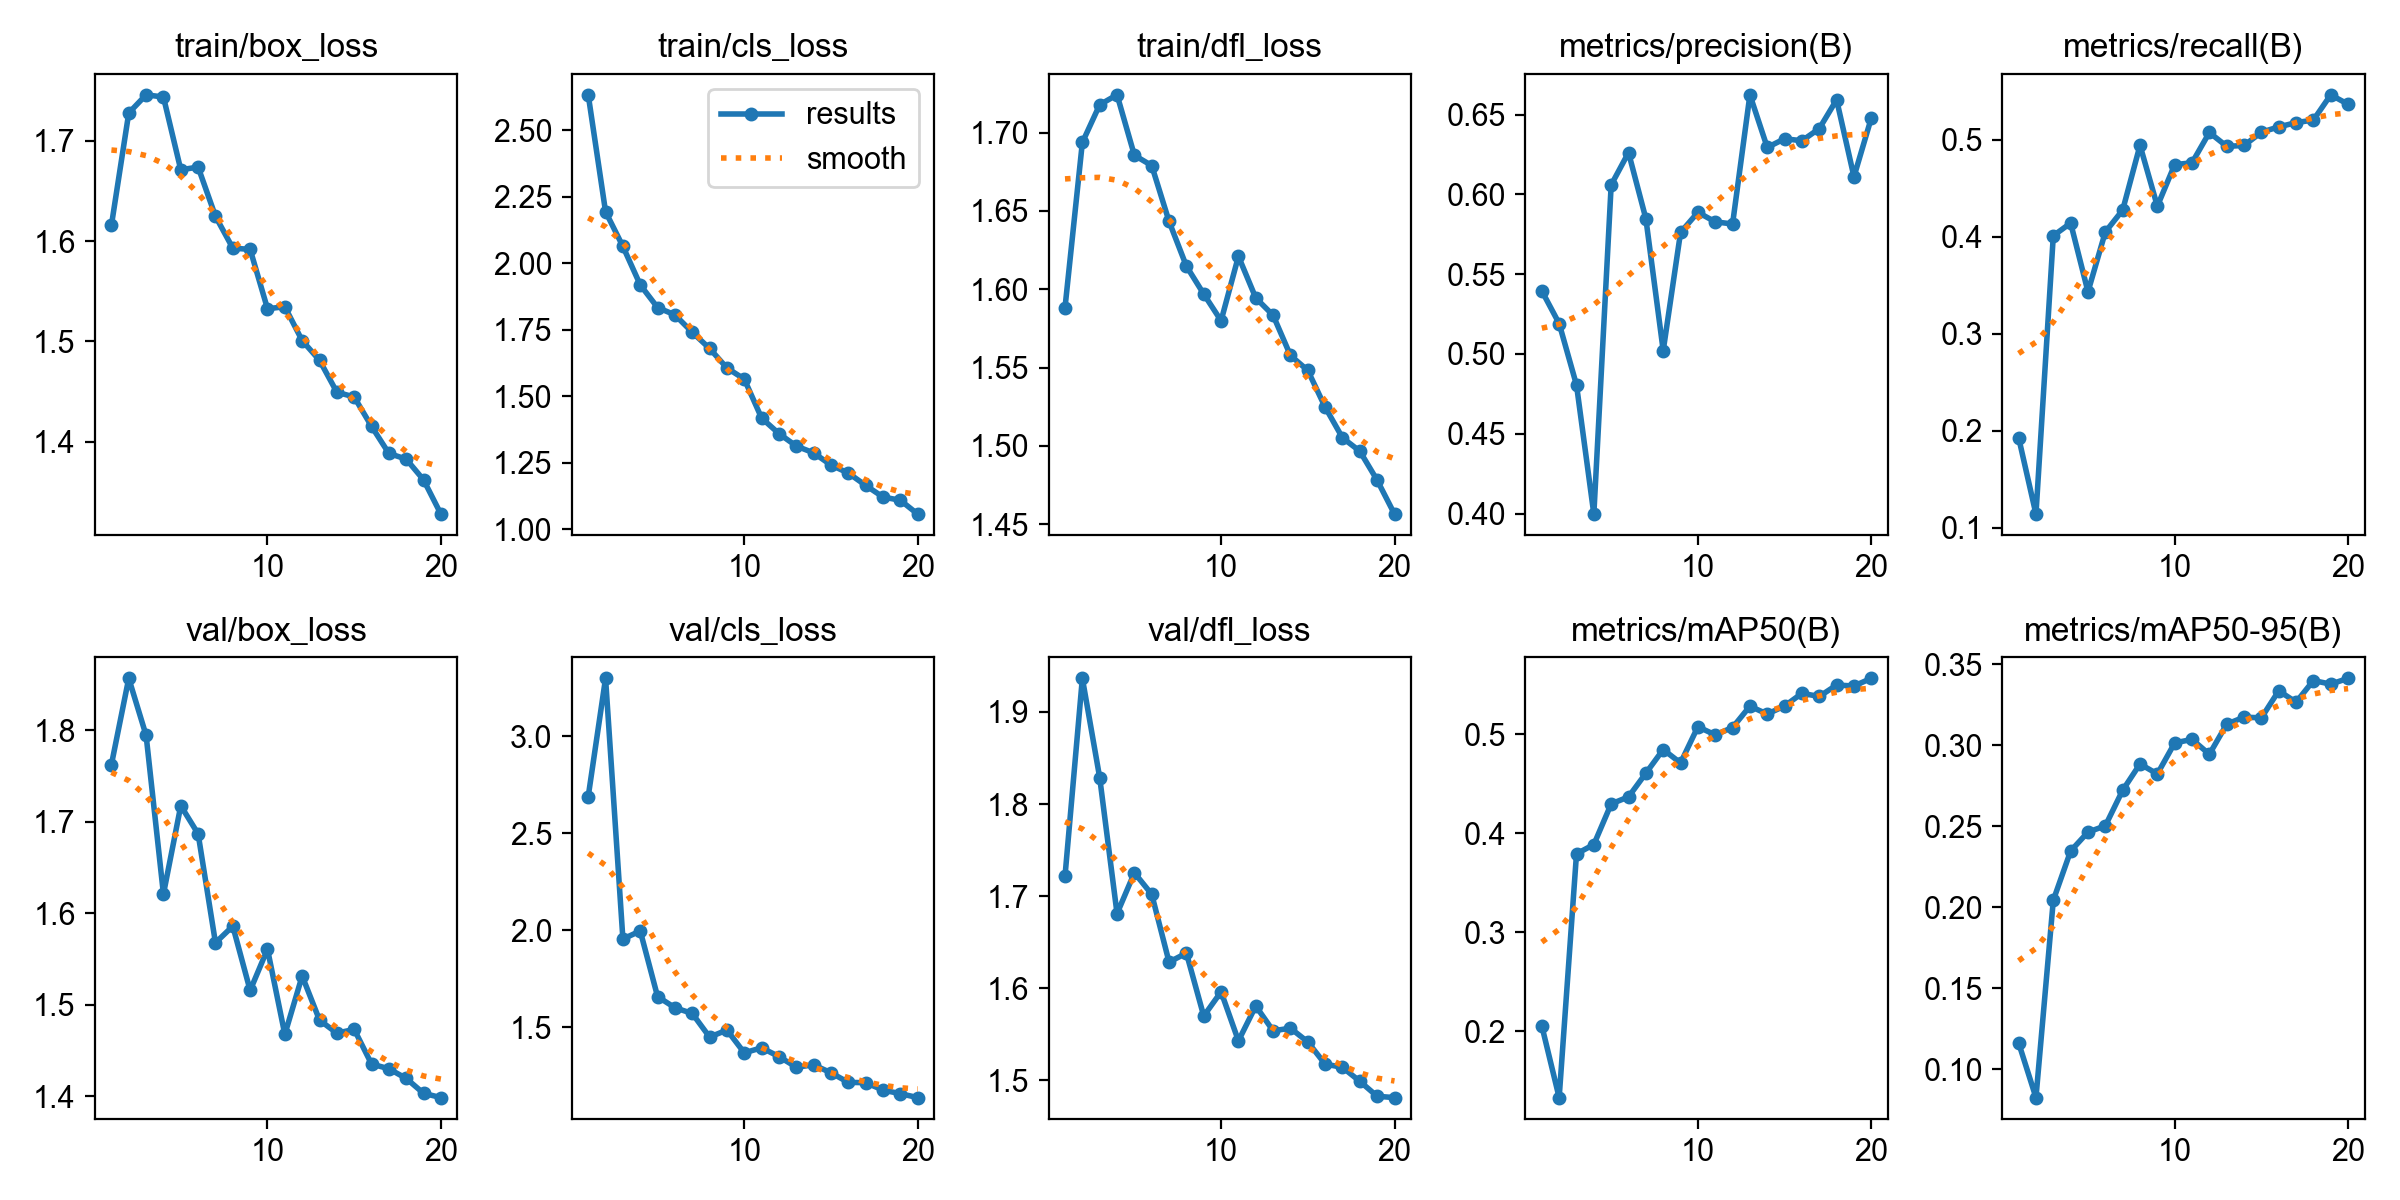

Data behind this chart, as committed beside it:
epoch, time, train/box_loss, train/cls_loss, train/dfl_loss, metrics/precision(B), metrics/recall(B), metrics/mAP50(B), metrics/mAP50-95(B), val/box_loss, val/cls_loss, val/dfl_loss, lr/pg0, lr/pg1, lr/pg2
1, 306.5, 1.616, 2.634, 1.588, 0.5395, 0.193, 0.2054, 0.1164, 1.763, 2.689, 1.722, 0.0005537, 0.0005537, 0.0005537
2, 595.4, 1.728, 2.194, 1.694, 0.5191, 0.1141, 0.1329, 0.08265, 1.857, 3.298, 1.936, 0.001054, 0.001054, 0.001054
3, 814.4, 1.746, 2.064, 1.718, 0.4806, 0.4012, 0.3793, 0.2043, 1.795, 1.955, 1.829, 0.0015, 0.0015, 0.0015
4, 1038, 1.744, 1.919, 1.724, 0.3997, 0.4143, 0.3887, 0.2347, 1.621, 1.996, 1.681, 0.001419, 0.001419, 0.001419
5, 1232, 1.671, 1.834, 1.686, 0.6059, 0.3434, 0.4298, 0.2464, 1.718, 1.658, 1.725, 0.001337, 0.001337, 0.001337
6, 1427, 1.674, 1.806, 1.679, 0.6262, 0.405, 0.4369, 0.2502, 1.687, 1.6, 1.702, 0.001254, 0.001254, 0.001254
7, 1618, 1.625, 1.74, 1.643, 0.5848, 0.4276, 0.4608, 0.2722, 1.568, 1.571, 1.628, 0.001172, 0.001172, 0.001172
8, 1805, 1.593, 1.679, 1.615, 0.5021, 0.4944, 0.4848, 0.2884, 1.586, 1.449, 1.638, 0.001089, 0.001089, 0.001089
9, 2002, 1.592, 1.606, 1.597, 0.5761, 0.4317, 0.4712, 0.2822, 1.516, 1.486, 1.57, 0.001007, 0.001007, 0.001007
10, 2180, 1.533, 1.564, 1.58, 0.5888, 0.4745, 0.5078, 0.3014, 1.561, 1.368, 1.596, 0.0009244, 0.0009244, 0.0009244
11, 2353, 1.535, 1.418, 1.621, 0.5828, 0.4764, 0.4996, 0.3035, 1.468, 1.394, 1.543, 0.0008418, 0.0008418, 0.0008418
12, 2535, 1.501, 1.359, 1.594, 0.5814, 0.5076, 0.507, 0.2944, 1.532, 1.349, 1.581, 0.0007593, 0.0007593, 0.0007593
13, 2710, 1.481, 1.312, 1.583, 0.6623, 0.4934, 0.5286, 0.3129, 1.483, 1.294, 1.554, 0.0006768, 0.0006768, 0.0006768
14, 2883, 1.449, 1.287, 1.558, 0.6294, 0.4942, 0.5206, 0.3173, 1.469, 1.306, 1.557, 0.0005943, 0.0005943, 0.0005943
15, 3058, 1.445, 1.241, 1.548, 0.6348, 0.5079, 0.5288, 0.3168, 1.473, 1.265, 1.542, 0.0005118, 0.0005118, 0.0005118
16, 3228, 1.415, 1.211, 1.525, 0.6336, 0.5134, 0.5416, 0.3335, 1.435, 1.216, 1.518, 0.0004293, 0.0004293, 0.0004293
17, 3399, 1.388, 1.164, 1.505, 0.6412, 0.5178, 0.5384, 0.3265, 1.43, 1.214, 1.514, 0.0003467, 0.0003467, 0.0003467
18, 3567, 1.383, 1.12, 1.497, 0.6593, 0.5205, 0.55, 0.3398, 1.419, 1.176, 1.499, 0.0002642, 0.0002642, 0.0002642
19, 3739, 1.362, 1.108, 1.478, 0.611, 0.5465, 0.549, 0.3376, 1.403, 1.158, 1.483, 0.0001817, 0.0001817, 0.0001817
20, 3904, 1.328, 1.056, 1.456, 0.6478, 0.5367, 0.5568, 0.3412, 1.398, 1.137, 1.481, 9.91865e-05, 9.91865e-05, 9.91865e-05
